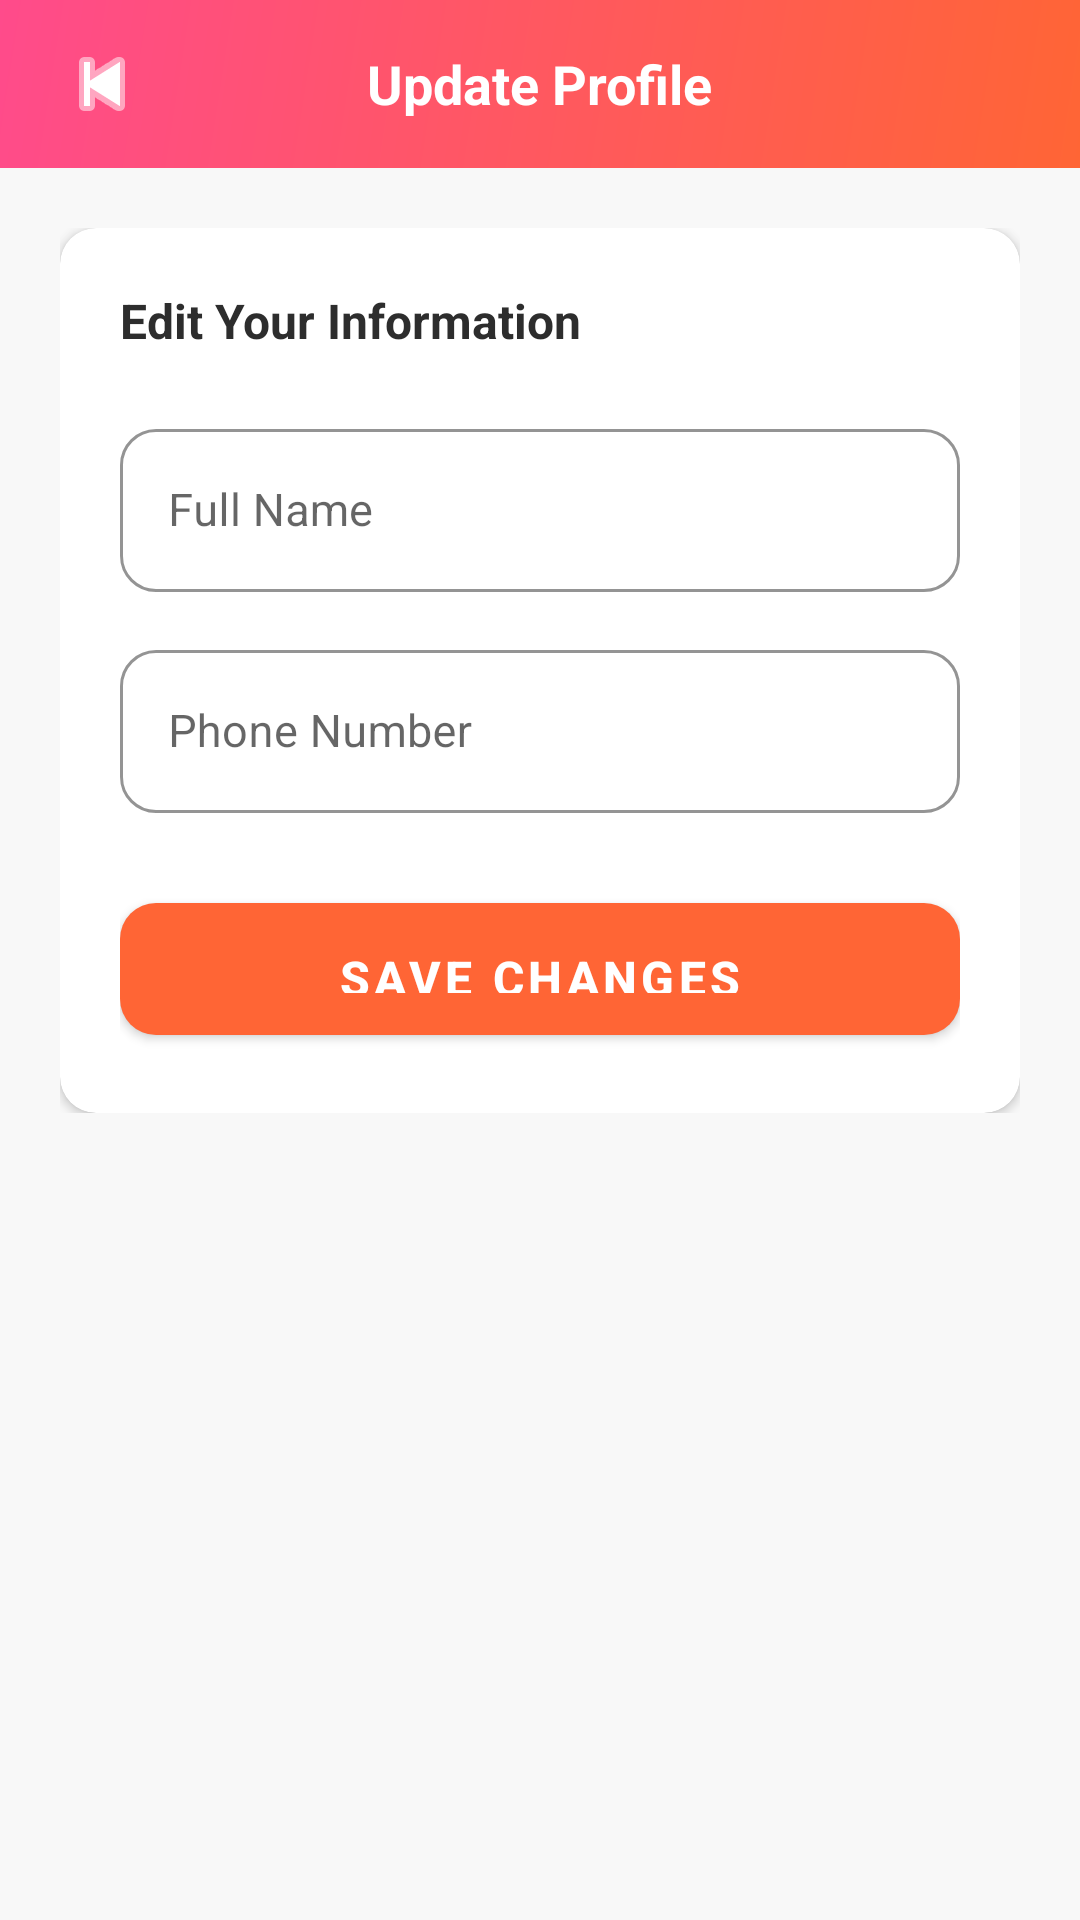

This screen was rendered from an Android layout file. Write that file and the resources it references.
<!-- AndroidManifest.xml: activity theme Theme.Petshop -->
<!-- res/layout/activity_update_profile.xml -->
<?xml version="1.0" encoding="utf-8"?>
<LinearLayout
    xmlns:android="http://schemas.android.com/apk/res/android"
    xmlns:app="http://schemas.android.com/apk/res-auto"
    android:layout_width="match_parent"
    android:layout_height="match_parent"
    android:orientation="vertical"
    android:background="@color/background_light">

    
    <RelativeLayout
        android:layout_width="match_parent"
        android:layout_height="56dp"
        android:background="@drawable/gradient_bg"
        android:paddingHorizontal="16dp">

        <ImageButton
            android:id="@+id/btnBack"
            android:layout_width="36dp"
            android:layout_height="36dp"
            android:layout_centerVertical="true"
            android:background="@android:color/transparent"
            android:src="@android:drawable/ic_media_previous"
            android:contentDescription="Back"
            android:tint="@color/white" />

        <TextView
            android:layout_width="wrap_content"
            android:layout_height="wrap_content"
            android:layout_centerInParent="true"
            android:text="Update Profile"
            android:textColor="@color/white"
            android:textSize="18sp"
            android:textStyle="bold" />
    </RelativeLayout>

    <androidx.core.widget.NestedScrollView
        android:layout_width="match_parent"
        android:layout_height="0dp"
        android:layout_weight="1">

        <LinearLayout
            android:layout_width="match_parent"
            android:layout_height="wrap_content"
            android:orientation="vertical"
            android:padding="20dp">

            <androidx.cardview.widget.CardView
                android:layout_width="match_parent"
                android:layout_height="wrap_content"
                app:cardCornerRadius="12dp"
                app:cardElevation="2dp">

                <LinearLayout
                    android:layout_width="match_parent"
                    android:layout_height="wrap_content"
                    android:orientation="vertical"
                    android:padding="20dp">

                    <TextView
                        android:layout_width="wrap_content"
                        android:layout_height="wrap_content"
                        android:layout_marginBottom="20dp"
                        android:text="Edit Your Information"
                        android:textColor="@color/text_primary"
                        android:textSize="16sp"
                        android:textStyle="bold" />

                    
                    <com.google.android.material.textfield.TextInputLayout
                        android:id="@+id/tilName"
                        style="@style/InputStyle"
                        android:layout_width="match_parent"
                        android:layout_height="wrap_content"
                        android:hint="Full Name">
                        <com.google.android.material.textfield.TextInputEditText
                            android:id="@+id/etName"
                            android:layout_width="match_parent"
                            android:layout_height="wrap_content"
                            android:inputType="textPersonName"
                            android:textSize="15sp" />
                    </com.google.android.material.textfield.TextInputLayout>

                    
                    <com.google.android.material.textfield.TextInputLayout
                        android:id="@+id/tilPhone"
                        style="@style/InputStyle"
                        android:layout_width="match_parent"
                        android:layout_height="wrap_content"
                        android:layout_marginTop="14dp"
                        android:hint="Phone Number">
                        <com.google.android.material.textfield.TextInputEditText
                            android:id="@+id/etPhone"
                            android:layout_width="match_parent"
                            android:layout_height="wrap_content"
                            android:inputType="phone"
                            android:textSize="15sp" />
                    </com.google.android.material.textfield.TextInputLayout>

                    
                    <com.google.android.material.button.MaterialButton
                        android:id="@+id/btnSave"
                        style="@style/ButtonStyle.Primary"
                        android:layout_width="match_parent"
                        android:layout_height="56dp"
                        android:layout_marginTop="24dp"
                        android:text="Save Changes"
                        android:textSize="16sp"
                        android:textStyle="bold" />

                    <ProgressBar
                        android:id="@+id/progressBar"
                        android:layout_width="wrap_content"
                        android:layout_height="wrap_content"
                        android:layout_gravity="center"
                        android:layout_marginTop="12dp"
                        android:visibility="gone"
                        android:indeterminateTint="@color/primary_orange" />

                </LinearLayout>
            </androidx.cardview.widget.CardView>
        </LinearLayout>
    </androidx.core.widget.NestedScrollView>
</LinearLayout>
<!-- resources referenced by this layout -->
<resources>
  <color name="background_light">#F8F8F8</color>
  <color name="primary_orange">#FF6535</color>
  <color name="text_primary">#2D2D2D</color>
  <color name="white">#FFFFFF</color>
  <!-- drawable gradient_bg (drawable) -->
  <?xml version="1.0" encoding="utf-8"?>
  <shape xmlns:android="http://schemas.android.com/apk/res/android"
      android:shape="rectangle">
      <gradient
          android:startColor="#FF6535"
          android:endColor="#FF4B8B"
          android:angle="135"
          android:type="linear" />
  </shape>
  <style name="ButtonStyle.Primary" parent="Widget.MaterialComponents.Button">
          <item name="android:textColor">@color/white</item>
          <item name="android:textSize">16sp</item>
          <item name="android:textStyle">bold</item>
          <item name="backgroundTint">@color/primary_orange</item>
          <item name="cornerRadius">12dp</item>
          <item name="android:paddingTop">14dp</item>
          <item name="android:paddingBottom">14dp</item>
      </style>
  <style name="InputStyle" parent="Widget.MaterialComponents.TextInputLayout.OutlinedBox">
          <item name="boxStrokeColor">@color/input_border</item>
          <item name="hintTextColor">@color/text_secondary</item>
          <item name="boxCornerRadiusTopStart">12dp</item>
          <item name="boxCornerRadiusTopEnd">12dp</item>
          <item name="boxCornerRadiusBottomStart">12dp</item>
          <item name="boxCornerRadiusBottomEnd">12dp</item>
      </style>
  <style name="Theme.Petshop" parent="Theme.MaterialComponents.Light.NoActionBar">
          <item name="colorPrimary">@color/primary_orange</item>
          <item name="colorPrimaryVariant">@color/primary_orange_dark</item>
          <item name="colorOnPrimary">@color/white</item>
          <item name="colorSecondary">@color/primary_pink</item>
          <item name="android:statusBarColor">@color/primary_orange</item>
          <item name="android:windowBackground">@color/white</item>
      </style>
  <color name="input_border">#E0E0E0</color>
  <color name="text_secondary">#777777</color>
  <color name="primary_orange_dark">#E5501A</color>
  <color name="primary_pink">#FF4B8B</color>
</resources>
